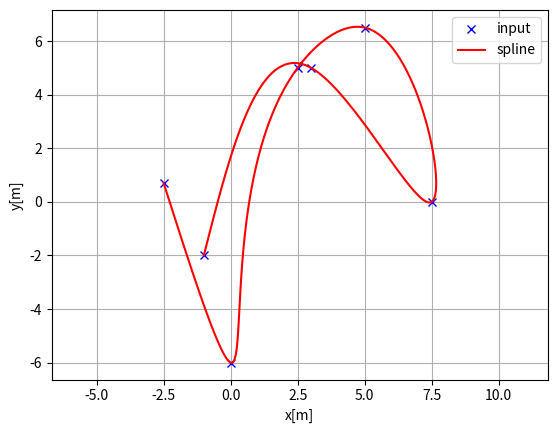
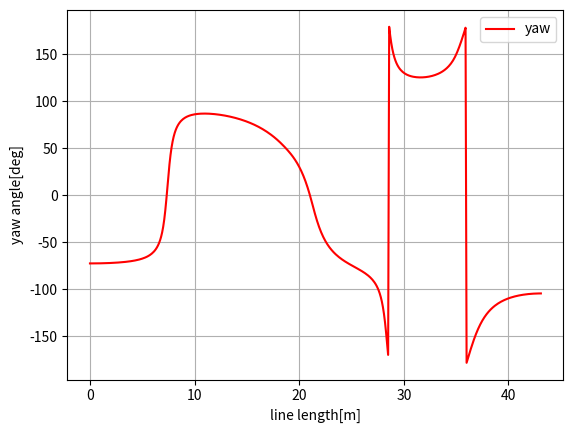
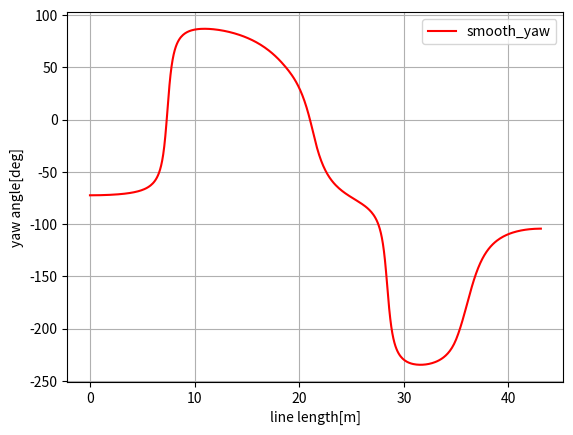
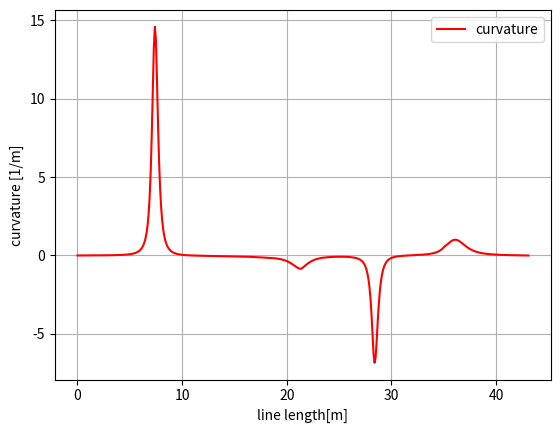

Reproduce these figures in Python, in order.
"""
Cubic spline planner

Author: Atsushi Sakai(@Atsushi_twi)

"""
import math
import numpy as np
import bisect


class Spline:
    """
    Cubic Spline class
    """

    def __init__(self, x, y):
        self.b, self.c, self.d, self.w = [], [], [], []

        self.x = x
        self.y = y

        self.nx = len(x)  # dimension of x
        h = np.diff(x)
        
        # calc coefficient c
        self.a = [iy for iy in y]

        # calc coefficient c
        A = self.__calc_A(h)
        B = self.__calc_B(h)
        self.c = np.linalg.solve(A, B)

        # calc spline coefficient b and d
        for i in range(self.nx - 1):
            self.d.append((self.c[i + 1] - self.c[i]) / (3.0 * h[i]))
            tb = (self.a[i + 1] - self.a[i]) / h[i] - h[i] * \
                (self.c[i + 1] + 2.0 * self.c[i]) / 3.0
            self.b.append(tb)

    def calc(self, t):
        """
        Calc position

        if t is outside of the input x, return None

        """

        if t < self.x[0]:
            return None
        elif t > self.x[-1]:
            return None

        i = self.__search_index(t)
        dx = t - self.x[i]
        result = self.a[i] + self.b[i] * dx + \
            self.c[i] * dx ** 2.0 + self.d[i] * dx ** 3.0

        return result

    def calcd(self, t):
        """
        Calc first derivative

        if t is outside of the input x, return None
        """

        if t < self.x[0]:
            return None
        elif t > self.x[-1]:
            return None

        i = self.__search_index(t)
        dx = t - self.x[i]
        result = self.b[i] + 2.0 * self.c[i] * dx + 3.0 * self.d[i] * dx ** 2.0
        return result

    def calcdd(self, t):
        """
        Calc second derivative
        """

        if t < self.x[0]:
            return None
        elif t > self.x[-1]:
            return None

        i = self.__search_index(t)
        dx = t - self.x[i]
        result = 2.0 * self.c[i] + 6.0 * self.d[i] * dx
        return result

    def __search_index(self, x):
        """
        search data segment index
        """
        return bisect.bisect(self.x, x) - 1

    def __calc_A(self, h):
        """
        calc matrix A for spline coefficient c
        """
        A = np.zeros((self.nx, self.nx))
        A[0, 0] = 1.0
        for i in range(self.nx - 1):
            if i != (self.nx - 2):
                A[i + 1, i + 1] = 2.0 * (h[i] + h[i + 1])
            A[i + 1, i] = h[i]
            A[i, i + 1] = h[i]

        A[0, 1] = 0.0
        A[self.nx - 1, self.nx - 2] = 0.0
        A[self.nx - 1, self.nx - 1] = 1.0
        #  print(A)
        return A

    def __calc_B(self, h):
        """
        calc matrix B for spline coefficient c
        """
        B = np.zeros(self.nx)
        for i in range(self.nx - 2):
            B[i + 1] = 3.0 * (self.a[i + 2] - self.a[i + 1]) / \
                h[i + 1] - 3.0 * (self.a[i + 1] - self.a[i]) / h[i]
        return B


class Spline2D:
    """
    2D Cubic Spline class

    """

    def __init__(self, x, y):
        self.s = self.__calc_s(x, y)
        self.sx = Spline(self.s, x)
        self.sy = Spline(self.s, y)

    def __calc_s(self, x, y):
        dx = np.diff(x)
        dy = np.diff(y)
        self.ds = [math.sqrt(idx ** 2 + idy ** 2)
                   for (idx, idy) in zip(dx, dy)]
        s = [0]
        s.extend(np.cumsum(self.ds))
        return s

    def calc_position(self, s):
        """
        calc position
        """
        x = self.sx.calc(s)
        y = self.sy.calc(s)

        return x, y

    def calc_curvature(self, s):
        """
        calc curvature
        """
        dx = self.sx.calcd(s)
        ddx = self.sx.calcdd(s)
        dy = self.sy.calcd(s)
        ddy = self.sy.calcdd(s)
        k = (ddy * dx - ddx * dy) / ((dx ** 2 + dy ** 2)**(3 / 2))
        return k

    def calc_yaw(self, s):
        """
        calc yaw
        """
        dx = self.sx.calcd(s)
        dy = self.sy.calcd(s)
        yaw = math.atan2(dy, dx)
        return yaw


def calc_spline_course(x, y, ds=0.1):
    sp = Spline2D(x, y)
    s = list(np.arange(0, sp.s[-1], ds))

    rx, ry, ryaw, rk = [], [], [], []
    for i_s in s:
        ix, iy = sp.calc_position(i_s)
        rx.append(ix)
        ry.append(iy)
        ryaw.append(sp.calc_yaw(i_s))
        rk.append(sp.calc_curvature(i_s))

    return rx, ry, ryaw, rk, s


def smooth_yaw(yaw):

    for i in range(len(yaw) - 1):
        dyaw = yaw[i + 1] - yaw[i]

        while dyaw >= math.pi / 2.0:
            yaw[i + 1] -= math.pi * 2.0
            dyaw = yaw[i + 1] - yaw[i]

        while dyaw <= -math.pi / 2.0:
            yaw[i + 1] += math.pi * 2.0
            dyaw = yaw[i + 1] - yaw[i]

    return yaw


def main():
    print("Spline 2D test")
    import matplotlib.pyplot as plt
    x = [-2.5, 0.0, 2.5, 5.0, 7.5, 3.0, -1.0]
    y = [0.7, -6, 5, 6.5, 0.0, 5.0, -2.0]
    ds = 0.1  # [m] distance of each intepolated points

    sp = Spline2D(x, y)
    s = np.arange(0, sp.s[-1], ds)

    rx, ry, ryaw, rk = [], [], [], []
    for i_s in s:
        ix, iy = sp.calc_position(i_s)
        rx.append(ix)
        ry.append(iy)
        ryaw.append(sp.calc_yaw(i_s))
        rk.append(sp.calc_curvature(i_s))

    plt.subplots(1)
    plt.plot(x, y, "xb", label="input")
    plt.plot(rx, ry, "-r", label="spline")
    plt.grid(True)
    plt.axis("equal")
    plt.xlabel("x[m]")
    plt.ylabel("y[m]")
    plt.legend()

    plt.subplots(1)
    plt.plot(s, [np.rad2deg(iyaw) for iyaw in ryaw], "-r", label="yaw")
    plt.grid(True)
    plt.legend()
    plt.xlabel("line length[m]")
    plt.ylabel("yaw angle[deg]")

    ryaw=smooth_yaw(ryaw)
    plt.subplots(1)
    plt.plot(s, [np.rad2deg(iyaw) for iyaw in ryaw], "-r", label="smooth_yaw")
    plt.grid(True)
    plt.legend()
    plt.xlabel("line length[m]")
    plt.ylabel("yaw angle[deg]")

    plt.subplots(1)
    plt.plot(s, rk, "-r", label="curvature")
    plt.grid(True)
    plt.legend()
    plt.xlabel("line length[m]")
    plt.ylabel("curvature [1/m]")

    plt.show()


if __name__ == '__main__':
    main()
